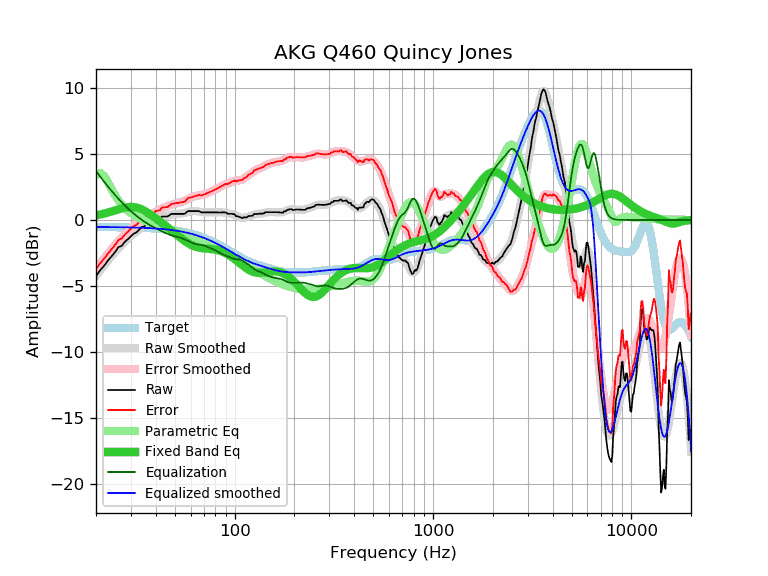

Values plotted in this chart, from the file beside it:
frequency, raw, error, smoothed, error_smoothed, equalization, parametric_eq, equalized_raw, equalized_smoothed, target
20, -4.25, -3.71, -4.24, -3.71, 3.71, 0.35, -0.54, -0.53, -0.53
21, -3.81, -3.27, -3.83, -3.29, 3.29, 0.42, -0.51, -0.53, -0.53
22, -3.47, -2.93, -3.44, -2.90, 2.90, 0.49, -0.56, -0.54, -0.54
23, -3.07, -2.53, -3.07, -2.54, 2.54, 0.57, -0.53, -0.54, -0.54
24, -2.75, -2.20, -2.74, -2.20, 2.20, 0.65, -0.55, -0.54, -0.54
25, -2.42, -1.87, -2.43, -1.88, 1.88, 0.73, -0.53, -0.54, -0.54
26, -2.06, -1.51, -2.14, -1.60, 1.60, 0.81, -0.46, -0.55, -0.55
27, -1.95, -1.40, -1.88, -1.33, 1.33, 0.89, -0.61, -0.55, -0.55
28, -1.65, -1.09, -1.65, -1.09, 1.09, 0.94, -0.55, -0.55, -0.56
29, -1.45, -0.89, -1.43, -0.87, 0.87, 0.98, -0.58, -0.56, -0.56
30, -1.23, -0.66, -1.23, -0.67, 0.67, 0.99, -0.56, -0.56, -0.56
31, -1.04, -0.47, -1.05, -0.48, 0.48, 0.98, -0.55, -0.57, -0.57
32, -0.94, -0.36, -0.89, -0.31, 0.31, 0.94, -0.62, -0.58, -0.58
33, -0.74, -0.15, -0.74, -0.16, 0.16, 0.88, -0.58, -0.58, -0.58
34, -0.54, 0.05, -0.60, -0.01, 0.01, 0.80, -0.52, -0.59, -0.59
35, -0.50, 0.10, -0.48, 0.12, -0.12, 0.71, -0.61, -0.60, -0.60
36, -0.34, 0.27, -0.37, 0.24, -0.24, 0.60, -0.57, -0.60, -0.60
37, -0.34, 0.28, -0.26, 0.35, -0.35, 0.49, -0.68, -0.61, -0.61
38, -0.14, 0.49, -0.17, 0.45, -0.45, 0.37, -0.59, -0.62, -0.62
39, -0.14, 0.50, -0.09, 0.55, -0.55, 0.25, -0.68, -0.63, -0.63
40, 0.03, 0.68, -0.01, 0.63, -0.63, 0.13, -0.60, -0.64, -0.64
41, 0.06, 0.72, 0.06, 0.72, -0.72, 0.01, -0.65, -0.65, -0.65
42, 0.06, 0.73, 0.13, 0.79, -0.79, -0.11, -0.73, -0.67, -0.67
43, 0.26, 0.94, 0.19, 0.87, -0.87, -0.22, -0.60, -0.68, -0.68
44, 0.26, 0.96, 0.24, 0.94, -0.94, -0.34, -0.67, -0.69, -0.69
45, 0.26, 0.97, 0.29, 1.00, -1.00, -0.45, -0.74, -0.71, -0.71
46, 0.26, 0.99, 0.34, 1.06, -1.06, -0.57, -0.80, -0.72, -0.72
47, 0.36, 1.10, 0.37, 1.11, -1.11, -0.68, -0.75, -0.74, -0.74
48, 0.46, 1.22, 0.40, 1.16, -1.16, -0.79, -0.70, -0.76, -0.76
49, 0.46, 1.24, 0.43, 1.20, -1.20, -0.90, -0.74, -0.77, -0.77
50, 0.46, 1.26, 0.44, 1.24, -1.24, -1.01, -0.77, -0.79, -0.79
51, 0.46, 1.28, 0.45, 1.27, -1.27, -1.11, -0.80, -0.81, -0.81
52, 0.46, 1.30, 0.46, 1.30, -1.30, -1.22, -0.84, -0.83, -0.83
53, 0.46, 1.32, 0.48, 1.33, -1.33, -1.32, -0.87, -0.86, -0.86
54, 0.46, 1.34, 0.49, 1.37, -1.37, -1.41, -0.91, -0.88, -0.88
55, 0.46, 1.37, 0.51, 1.42, -1.42, -1.50, -0.95, -0.90, -0.90
56, 0.46, 1.39, 0.54, 1.47, -1.47, -1.59, -1.00, -0.93, -0.93
57, 0.57, 1.53, 0.57, 1.52, -1.52, -1.67, -0.95, -0.95, -0.95
58, 0.67, 1.65, 0.60, 1.58, -1.58, -1.74, -0.91, -0.98, -0.98
59, 0.67, 1.68, 0.63, 1.64, -1.64, -1.81, -0.96, -1.00, -1.00
60, 0.67, 1.71, 0.66, 1.69, -1.69, -1.87, -1.02, -1.03, -1.03
61, 0.67, 1.74, 0.68, 1.74, -1.74, -1.92, -1.06, -1.06, -1.06
62, 0.67, 1.77, 0.68, 1.77, -1.77, -1.97, -1.10, -1.09, -1.09
63, 0.67, 1.80, 0.68, 1.80, -1.80, -2.01, -1.13, -1.12, -1.12
64, 0.67, 1.83, 0.67, 1.83, -1.83, -2.04, -1.15, -1.15, -1.15
65, 0.67, 1.86, 0.66, 1.85, -1.85, -2.07, -1.17, -1.19, -1.19
66, 0.67, 1.89, 0.64, 1.86, -1.86, -2.09, -1.19, -1.22, -1.22
67, 0.62, 1.88, 0.63, 1.88, -1.88, -2.11, -1.25, -1.25, -1.25
68, 0.57, 1.86, 0.61, 1.90, -1.90, -2.13, -1.32, -1.29, -1.29
69, 0.57, 1.90, 0.59, 1.92, -1.92, -2.14, -1.34, -1.32, -1.32
70, 0.57, 1.93, 0.58, 1.94, -1.94, -2.15, -1.37, -1.36, -1.36
71, 0.57, 1.97, 0.57, 1.97, -1.97, -2.16, -1.40, -1.40, -1.40
72, 0.57, 2.01, 0.57, 2.00, -2.00, -2.17, -1.43, -1.43, -1.43
73, 0.57, 2.04, 0.57, 2.04, -2.04, -2.18, -1.47, -1.47, -1.47
74, 0.57, 2.08, 0.57, 2.08, -2.08, -2.18, -1.50, -1.51, -1.51
75, 0.57, 2.12, 0.57, 2.12, -2.12, -2.19, -1.54, -1.55, -1.55
76, 0.57, 2.16, 0.57, 2.16, -2.16, -2.20, -1.58, -1.59, -1.59
77, 0.57, 2.20, 0.57, 2.20, -2.20, -2.21, -1.63, -1.63, -1.63
78, 0.57, 2.24, 0.57, 2.24, -2.24, -2.22, -1.67, -1.67, -1.67
79, 0.57, 2.28, 0.57, 2.28, -2.28, -2.24, -1.71, -1.71, -1.71
... 553 more rows
